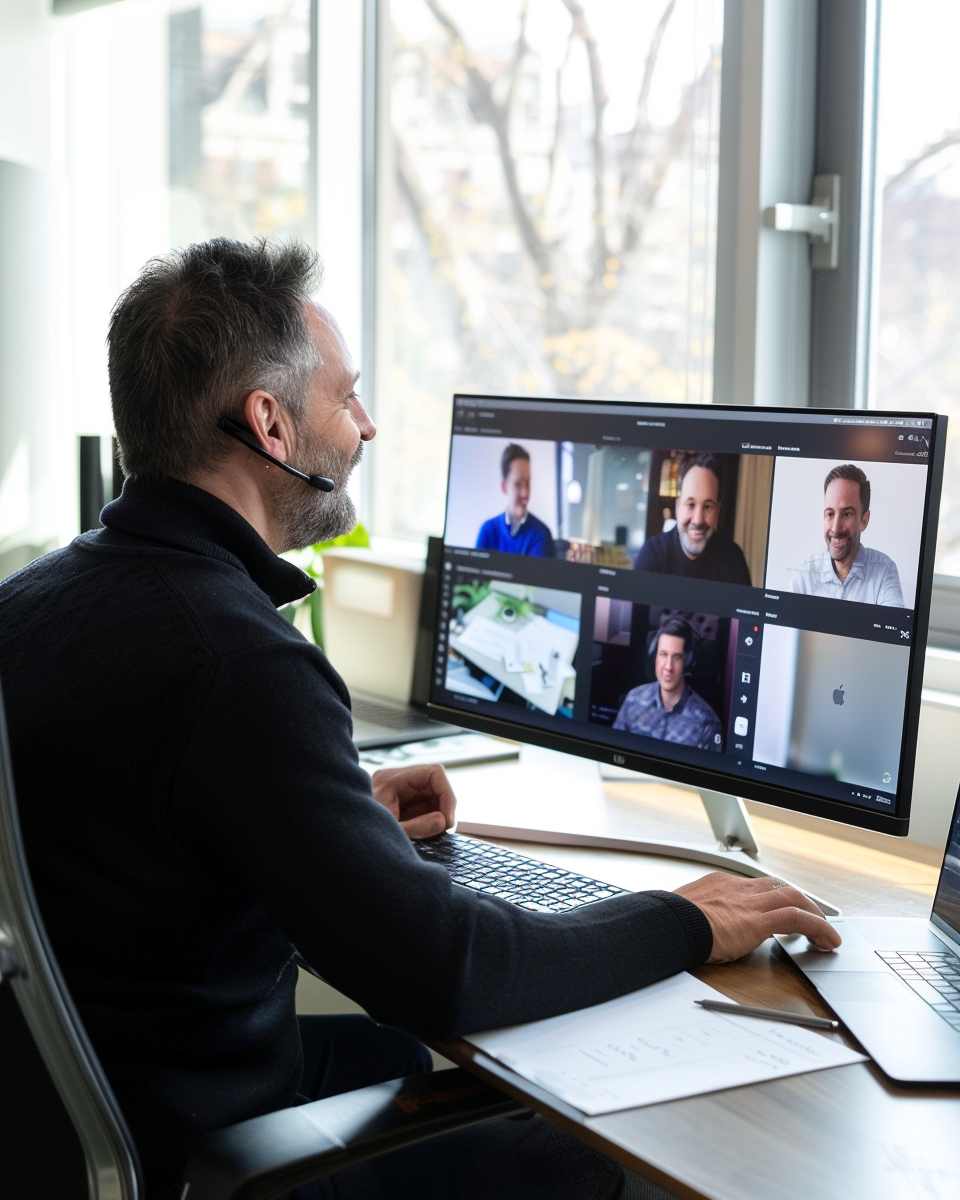
Generation parameters embedded in this image by Midjourney (PNG 'Description' text chunk):
Vertical portrait photograph, professional AI strategy consultant (25-35 years) in video call on large monitor with client team, warm genuine smile while explaining new ChatGPT features, modern executive office setting, natural window light, business professional attire, laptop and notes visible showing ongoing strategic planning, authentic relationship moment showing trust and partnership, shot on Fujifilm X-T4 35mm f/1.4, warm Fujifilm color science, natural lighting, slight film grain, professional but approachable atmosphere, vertical 4:5 aspect ratio --ar 4:5 --raw --v 6 Job ID: aa4787eb-71b1-47c6-9199-cd52b1e23b36